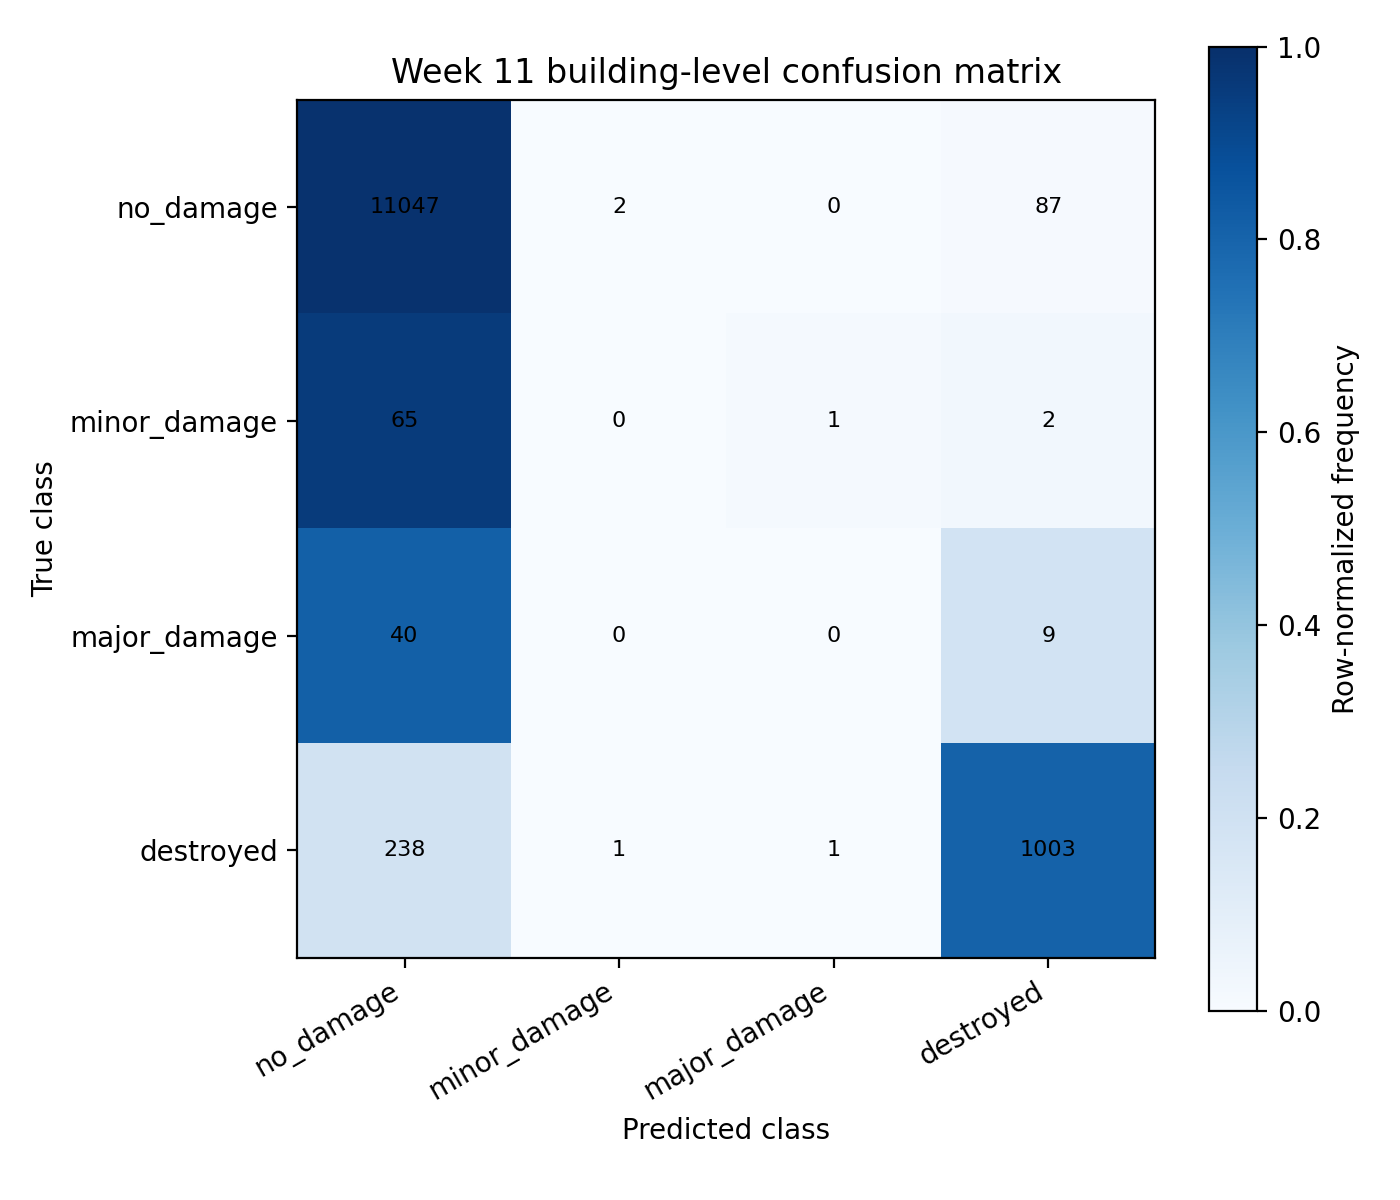

The table this chart was drawn from, first rows:
actual/predicted, no_damage, minor_damage, major_damage, destroyed
no_damage, 11047, 2, 0, 87
minor_damage, 65, 0, 1, 2
major_damage, 40, 0, 0, 9
destroyed, 238, 1, 1, 1003
